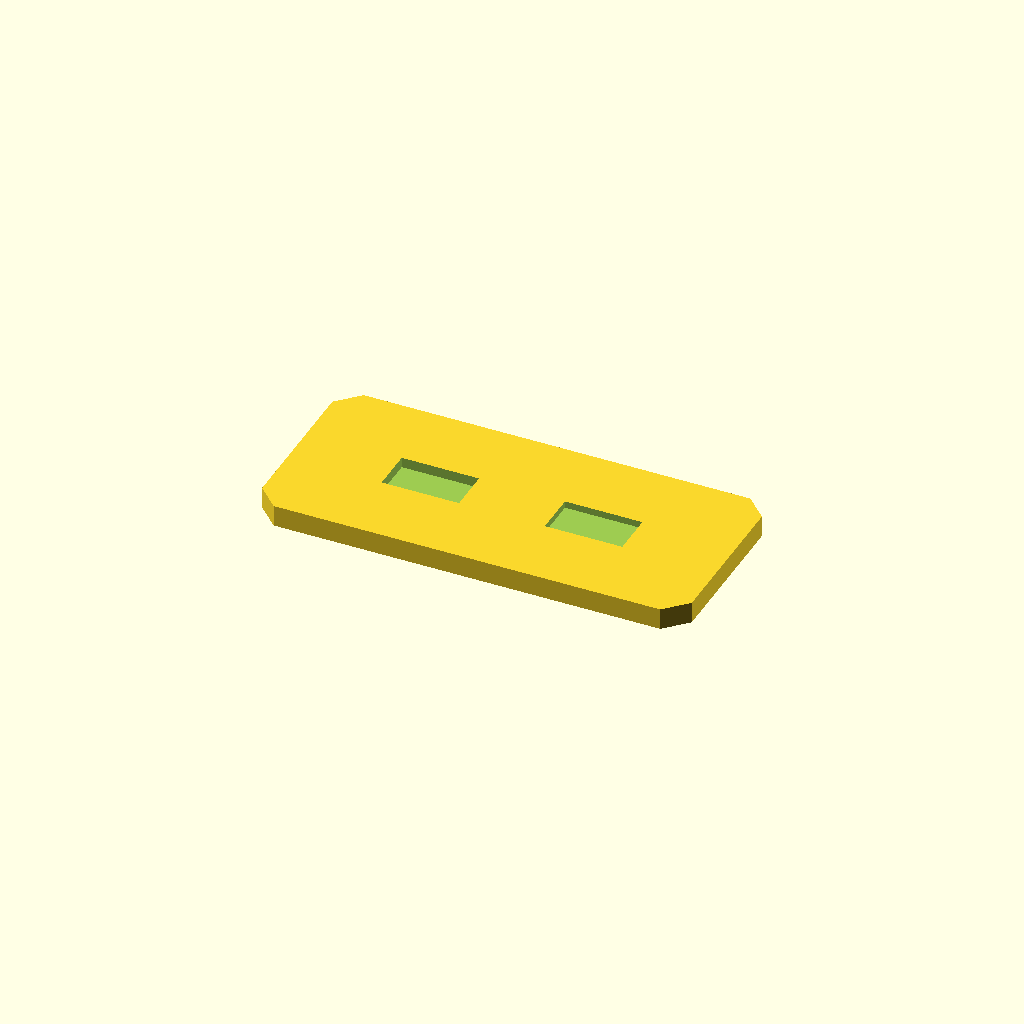
Cell 1 — every parameter at its default value.
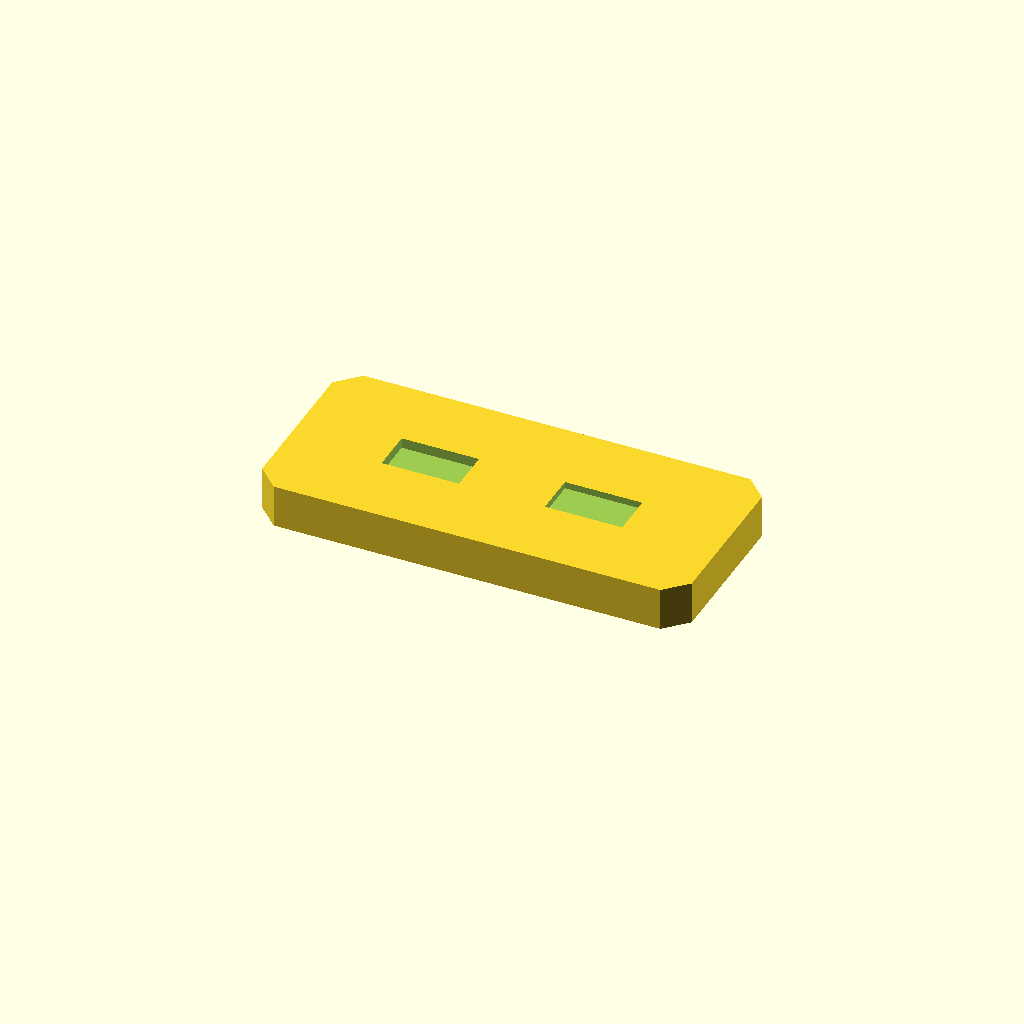
Cell 2: the same model with plate_t = 10.
All cells are drawn from one camera (rotation 55°, 0°, 25°, orthographic, colour scheme Cornfield), so only the parameter changes between them.
Source of the model, optional_data/data/sketch2/voidplates/part_0048.scad:
$fn = 32;

// ----------------------------------------------------------------------
// Windowed plate: 2 voids, 100 x 45 x 5 mm
// ----------------------------------------------------------------------

// --- parameters (mm) ---
plate_l = 100;            // plate length, X
plate_w = 45;             // plate width, Y
plate_t = 5;              // plate thickness, Z
edge_margin = 12;         // wall from the plate edge to any window
windows = 2;              // number of windows in the row
win_l = 18;               // window length
win_w = 10;               // window width
win_pitch = 38;           // window pitch along X
depth_1 = 2.4;            // depth of void 1 (full thickness = through)
depth_2 = 1.6;            // depth of void 2 (full thickness = through)
corner_c = 5;             // corner chamfer of the plate

profile = [[5, 0], [95, 0], [100, 5], [100, 40], [95, 45], [5, 45], [0, 40], [0, 5]];  // primary outline, 8 points, counter clockwise
void_1 = [[22, 17.5], [40, 17.5], [40, 27.5], [22, 27.5]];  // window 1 of the row, 4 points
void_2 = [[60, 17.5], [78, 17.5], [78, 27.5], [60, 27.5]];  // window 2 of the row, 4 points

// --- the one profile operation ---
difference() {
  linear_extrude(height = plate_t) polygon(points = profile);
  translate([0, 0, plate_t - depth_1])
    linear_extrude(height = depth_1 + 1) polygon(points = void_1);
  translate([0, 0, plate_t - depth_2])
    linear_extrude(height = depth_2 + 1) polygon(points = void_2);
}
Customizer parameters (derived from the source; name, type, default, range or options):
plate_l: number, default 100
plate_w: number, default 45
plate_t: number, default 5
edge_margin: number, default 12
windows: number, default 2
win_l: number, default 18
win_w: number, default 10
win_pitch: number, default 38
depth_1: number, default 2.4
depth_2: number, default 1.6
corner_c: number, default 5
